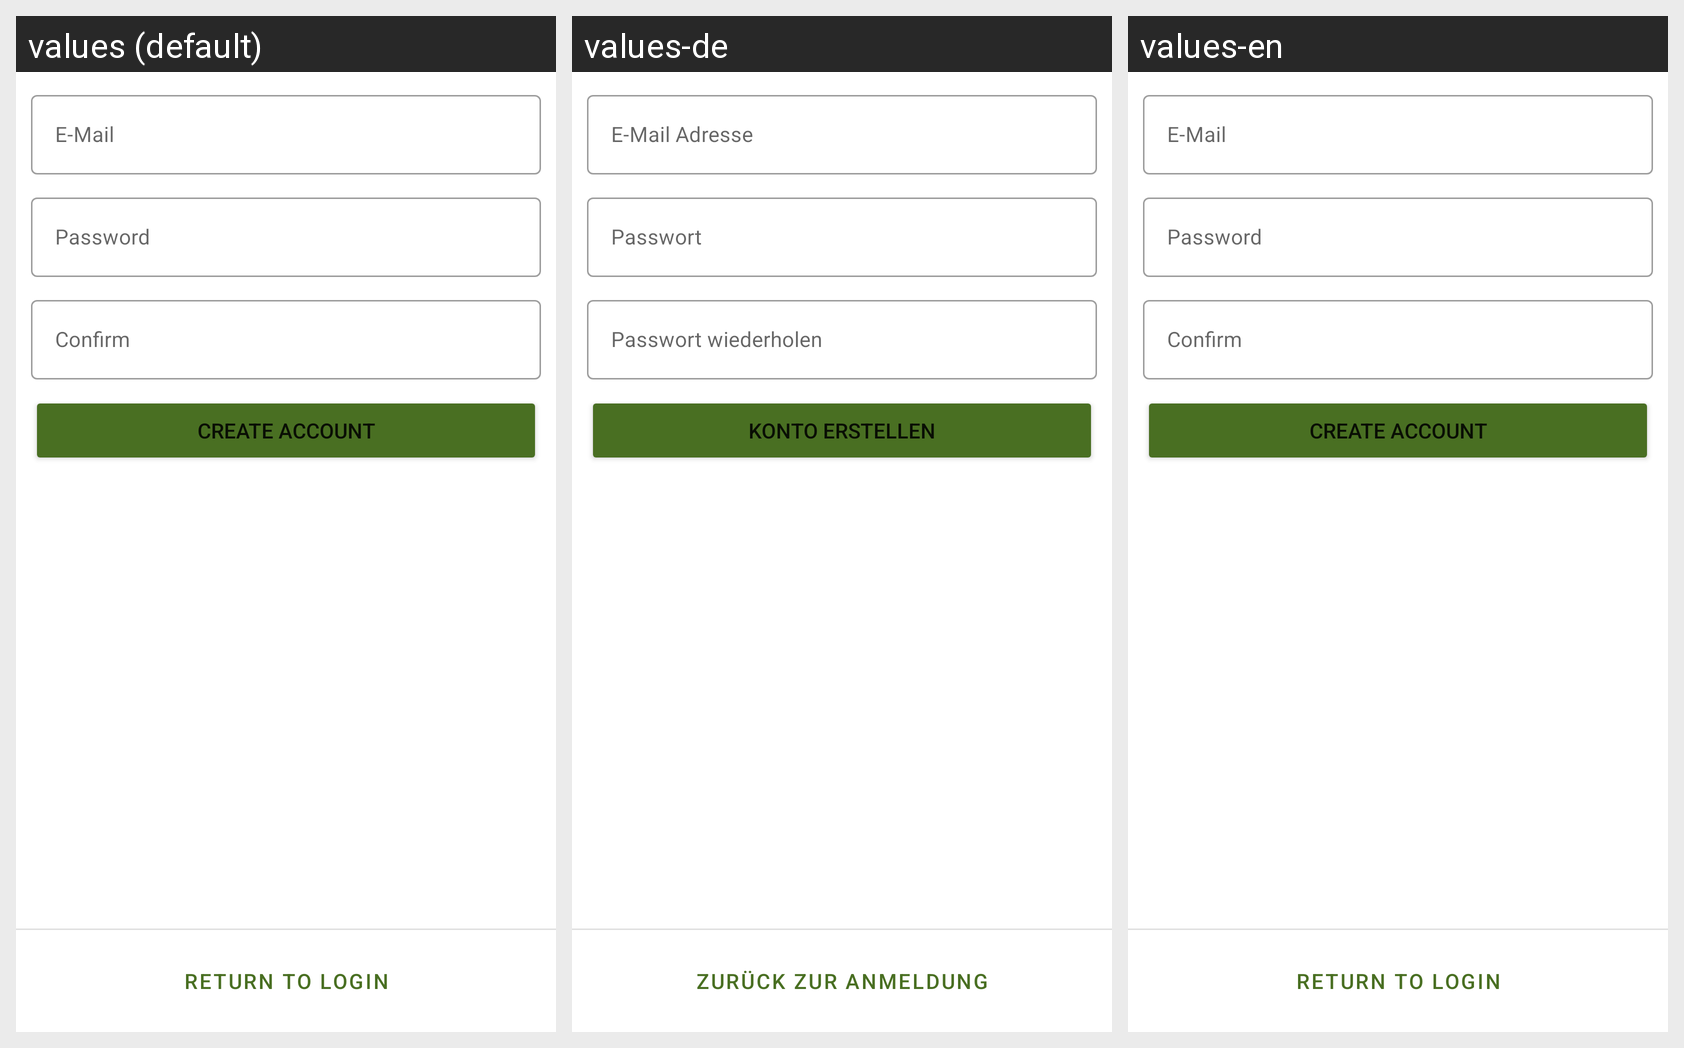

Translations of the strings shown on this Android screen, per locale in the grid:
Android screen res/layout/fragment_sign_up.xml rendered under 3 locales, left to right: values (default), values-de, values-en. Device: Nexus 5 (rendered at 1080×1920; each locale shown at half size, 540×960, under a caption strip naming it); theme Theme.Ackerschlagkartei.
Strings drawn on this screen, with the default value and each locale's value (text and hints the layout hard-codes, and strings that could not be matched under every locale, appear in the picture but are not listed):

et_email_hint
  values: E-Mail
  values-de: E-Mail Adresse
  values-en: E-Mail

et_password_hint
  values: Password
  values-de: Passwort
  values-en: Password

et_sign_up_password_confirm
  values: Confirm
  values-de: Passwort wiederholen
  values-en: Confirm

btn_sign_up_text
  values: Create account
  values-de: Konto erstellen
  values-en: Create account

btn_return_to_sign_in
  values: Return to Login
  values-de: Zurück zur Anmeldung
  values-en: Return to Login
